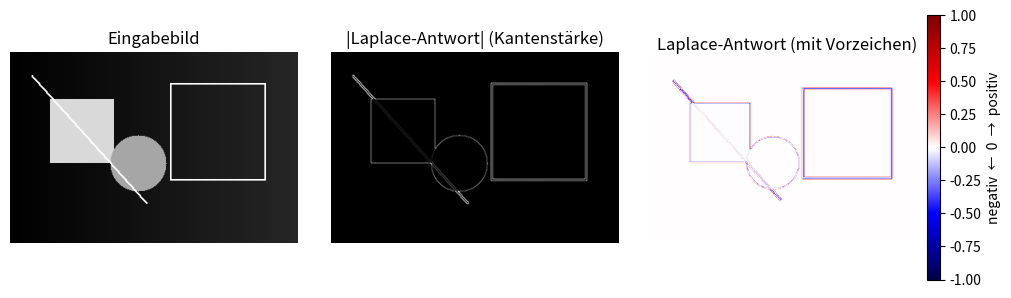

The script that saved this image:
import numpy as np
import matplotlib.pyplot as plt
from matplotlib.colors import TwoSlopeNorm

# =========================================================
# Beispielbild + Laplace-Antwort (mehr als nur eine Kante)
# - Erzeugt synthetisches Testbild mit mehreren Strukturen
# - Berechnet Laplace-Antwort per 3x3 Kernel (4-Nachbarschaft)
# - Speichert eine Paper-taugliche Abbildung
# =========================================================

def convolve2d(image: np.ndarray, kernel: np.ndarray) -> np.ndarray:
    kh, kw = kernel.shape
    pad_h, pad_w = kh // 2, kw // 2
    padded = np.pad(image, ((pad_h, pad_h), (pad_w, pad_w)), mode="edge")
    out = np.zeros_like(image, dtype=np.float32)
    for y in range(image.shape[0]):
        for x in range(image.shape[1]):
            region = padded[y:y+kh, x:x+kw]
            out[y, x] = np.sum(region * kernel)
    return out

def make_test_image(h=240, w=360) -> np.ndarray:
    img = np.zeros((h, w), dtype=np.float32)

    # (A) sanfter Hintergrund-Gradient (zeigt: Laplace ~0 bei linearem Verlauf)
    x = np.linspace(0, 1, w, dtype=np.float32)
    img += 0.15 * x[None, :]

    # (B) gefülltes Quadrat
    img[60:140, 50:130] = 0.85

    # (C) Rechteck-Rahmen (dünn)
    img[40:42, 200:320] = 1.0
    img[160:162, 200:320] = 1.0
    img[40:162, 200:202] = 1.0
    img[40:162, 318:320] = 1.0

    # (D) Kreis (gefüllt)
    cy, cx, r = 140, 160, 35
    yy, xx = np.ogrid[:h, :w]
    mask = (yy - cy)**2 + (xx - cx)**2 <= r**2
    img[mask] = 0.65

    # (E) dünne diagonale Linie
    for i in range(30, 190):
        j = int(0.9 * i)  # Steigung
        if 0 <= j < w:
            img[i:i+2, j:j+2] = 1.0

    return np.clip(img, 0, 1)

def main():
    # 1) Testbild erzeugen
    img = make_test_image()

    # 2) Laplace-Operator (diskret)
    laplace_kernel = np.array([[0,  1, 0],
                               [1, -4, 1],
                               [0,  1, 0]], dtype=np.float32)

    lap = convolve2d(img, laplace_kernel)

    # 3) Darstellungen vorbereiten
    # Betrag für "Kantenstärke" (so sieht man die weißen Linien wie auf Folien oft üblich)
    lap_abs = np.abs(lap)
    lap_abs = lap_abs / (lap_abs.max() + 1e-9)

    # Vorzeichenbehaftet (optional, wissenschaftlich sauber)
    lap_signed = lap / (np.max(np.abs(lap)) + 1e-9)

    # 4) Plot: Bild + |Laplace| + (optional) signed Laplace
    fig = plt.figure(figsize=(12, 4))
    gs = fig.add_gridspec(1, 3, wspace=0.12)

    ax0 = fig.add_subplot(gs[0, 0])
    ax1 = fig.add_subplot(gs[0, 1])
    ax2 = fig.add_subplot(gs[0, 2])

    ax0.imshow(img, cmap="gray", vmin=0, vmax=1)
    ax0.set_title("Eingabebild")
    ax0.axis("off")

    ax1.imshow(lap_abs, cmap="gray", vmin=0, vmax=1)
    ax1.set_title("|Laplace-Antwort| (Kantenstärke)")
    ax1.axis("off")

    # signed Laplace mit diverging colormap (zeigt + / - Peaks)
    norm = TwoSlopeNorm(vmin=-1, vcenter=0, vmax=1)
    im2 = ax2.imshow(lap_signed, cmap="seismic", norm=norm)
    ax2.set_title("Laplace-Antwort (mit Vorzeichen)")
    ax2.axis("off")

    cbar = fig.colorbar(im2, ax=ax2, fraction=0.046, pad=0.02)
    cbar.set_label("negativ  ←  0  →  positiv")

    plt.tight_layout()

    # 5) Speichern
    out_path = "laplace_beispiel_mehr_struktur.png"
    plt.savefig(out_path, dpi=300, bbox_inches="tight")
    plt.show()
    print("Gespeichert:", out_path)

    # Optional: einzelne Bilder separat speichern (für PowerPoint-Einbau)
    plt.imsave("beispielbild.png", img, cmap="gray", vmin=0, vmax=1)
    plt.imsave("laplace_abs.png", lap_abs, cmap="gray", vmin=0, vmax=1)
    # für signed separat speichern:
    # (als PNG mit colormap ist ok, aber Werte sind dann nicht mehr numerisch)
    plt.imsave("laplace_signed.png", lap_signed, cmap="seismic", vmin=-1, vmax=1)

if __name__ == "__main__":
    main()
